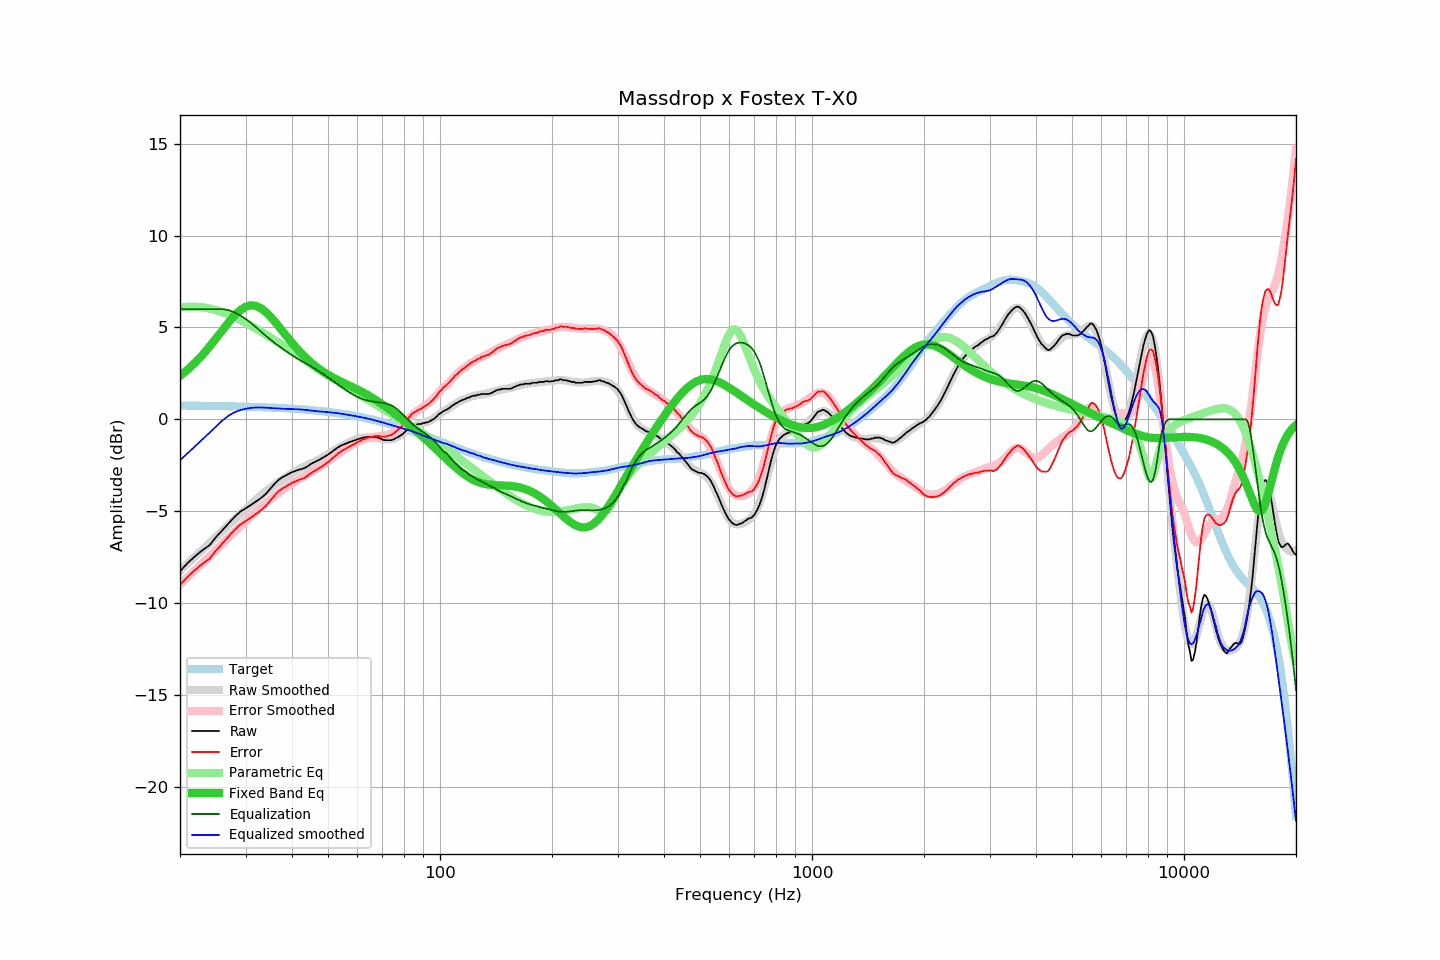

Data behind this chart, as committed beside it:
frequency, raw, error, smoothed, error_smoothed, equalization, parametric_eq, equalized_raw, equalized_smoothed, target
20, -8.26, -9.01, -8.22, -8.98, 6.00, 2.37, -2.26, -2.22, 0.75
21, -7.80, -8.55, -7.83, -8.57, 6.00, 2.72, -1.80, -1.83, 0.75
22, -7.43, -8.17, -7.45, -8.18, 6.00, 3.10, -1.43, -1.45, 0.75
23, -7.11, -7.85, -7.08, -7.81, 6.00, 3.51, -1.11, -1.08, 0.74
24, -6.85, -7.58, -6.73, -7.45, 6.00, 3.95, -0.85, -0.73, 0.74
25, -6.40, -7.13, -6.39, -7.10, 6.00, 4.40, -0.40, -0.39, 0.73
26, -6.03, -6.75, -6.06, -6.76, 6.00, 4.85, -0.03, -0.06, 0.72
27, -5.66, -6.38, -5.75, -6.44, 5.94, 5.27, 0.29, 0.20, 0.72
28, -5.32, -6.03, -5.45, -6.13, 5.83, 5.64, 0.51, 0.38, 0.71
29, -5.03, -5.73, -5.16, -5.83, 5.66, 5.93, 0.63, 0.50, 0.70
30, -4.84, -5.53, -4.89, -5.55, 5.46, 6.13, 0.63, 0.58, 0.69
31, -4.66, -5.34, -4.62, -5.28, 5.25, 6.21, 0.59, 0.62, 0.69
32, -4.47, -5.15, -4.37, -5.02, 5.02, 6.18, 0.55, 0.65, 0.68
33, -4.28, -4.95, -4.13, -4.78, 4.78, 6.05, 0.50, 0.65, 0.67
34, -4.06, -4.72, -3.91, -4.55, 4.55, 5.85, 0.49, 0.64, 0.66
35, -3.77, -4.42, -3.72, -4.34, 4.34, 5.59, 0.57, 0.62, 0.65
36, -3.48, -4.11, -3.55, -4.15, 4.15, 5.31, 0.67, 0.60, 0.64
37, -3.25, -3.87, -3.38, -3.97, 3.97, 5.02, 0.72, 0.59, 0.62
38, -3.11, -3.72, -3.22, -3.80, 3.80, 4.72, 0.69, 0.58, 0.61
39, -2.99, -3.59, -3.07, -3.64, 3.64, 4.44, 0.65, 0.57, 0.60
40, -2.87, -3.45, -2.93, -3.49, 3.49, 4.17, 0.62, 0.56, 0.58
41, -2.79, -3.36, -2.80, -3.35, 3.35, 3.92, 0.57, 0.56, 0.57
42, -2.72, -3.27, -2.68, -3.23, 3.23, 3.68, 0.51, 0.54, 0.55
43, -2.67, -3.21, -2.58, -3.11, 3.11, 3.47, 0.44, 0.53, 0.54
44, -2.56, -3.08, -2.49, -2.99, 2.99, 3.27, 0.43, 0.50, 0.52
45, -2.42, -2.92, -2.40, -2.88, 2.88, 3.10, 0.46, 0.48, 0.51
46, -2.32, -2.81, -2.31, -2.76, 2.76, 2.94, 0.45, 0.46, 0.49
47, -2.23, -2.70, -2.21, -2.65, 2.65, 2.79, 0.42, 0.44, 0.47
48, -2.13, -2.58, -2.11, -2.53, 2.53, 2.66, 0.40, 0.43, 0.45
49, -2.02, -2.45, -2.00, -2.41, 2.41, 2.54, 0.39, 0.41, 0.43
50, -1.92, -2.33, -1.89, -2.28, 2.28, 2.43, 0.37, 0.39, 0.41
51, -1.79, -2.18, -1.78, -2.16, 2.16, 2.33, 0.37, 0.38, 0.39
52, -1.67, -2.03, -1.68, -2.04, 2.04, 2.23, 0.37, 0.36, 0.36
53, -1.54, -1.88, -1.58, -1.92, 1.92, 2.15, 0.38, 0.34, 0.34
54, -1.44, -1.76, -1.48, -1.80, 1.80, 2.07, 0.36, 0.32, 0.32
55, -1.37, -1.66, -1.40, -1.69, 1.69, 1.99, 0.32, 0.29, 0.29
56, -1.31, -1.58, -1.31, -1.58, 1.58, 1.92, 0.27, 0.26, 0.27
57, -1.24, -1.48, -1.24, -1.48, 1.48, 1.84, 0.24, 0.24, 0.24
58, -1.19, -1.41, -1.17, -1.38, 1.38, 1.77, 0.20, 0.21, 0.22
59, -1.14, -1.33, -1.11, -1.30, 1.30, 1.70, 0.16, 0.18, 0.19
60, -1.08, -1.24, -1.06, -1.22, 1.22, 1.63, 0.14, 0.16, 0.16
61, -1.04, -1.17, -1.03, -1.16, 1.16, 1.55, 0.12, 0.13, 0.13
62, -0.99, -1.09, -1.00, -1.10, 1.10, 1.48, 0.11, 0.10, 0.10
63, -0.97, -1.04, -0.99, -1.06, 1.06, 1.40, 0.09, 0.07, 0.07
64, -0.95, -0.99, -0.98, -1.02, 1.02, 1.32, 0.07, 0.04, 0.04
65, -0.95, -0.96, -0.98, -0.99, 0.99, 1.24, 0.04, 0.01, 0.01
66, -0.95, -0.93, -0.99, -0.97, 0.97, 1.16, 0.02, -0.02, -0.02
67, -0.96, -0.91, -1.00, -0.95, 0.95, 1.07, -0.01, -0.06, -0.05
68, -0.99, -0.91, -1.02, -0.93, 0.93, 0.99, -0.06, -0.09, -0.08
69, -1.03, -0.91, -1.05, -0.92, 0.92, 0.90, -0.11, -0.13, -0.12
70, -1.10, -0.95, -1.07, -0.90, 0.90, 0.81, -0.20, -0.17, -0.15
71, -1.13, -0.95, -1.08, -0.88, 0.88, 0.72, -0.25, -0.20, -0.18
72, -1.13, -0.91, -1.09, -0.85, 0.85, 0.64, -0.28, -0.24, -0.22
73, -1.13, -0.88, -1.09, -0.81, 0.81, 0.55, -0.32, -0.28, -0.25
74, -1.13, -0.84, -1.08, -0.76, 0.76, 0.46, -0.37, -0.32, -0.29
75, -1.09, -0.77, -1.05, -0.70, 0.70, 0.37, -0.39, -0.35, -0.32
76, -1.02, -0.66, -1.01, -0.62, 0.62, 0.28, -0.40, -0.39, -0.36
77, -0.97, -0.58, -0.95, -0.53, 0.53, 0.19, -0.44, -0.42, -0.39
78, -0.90, -0.47, -0.88, -0.43, 0.43, 0.10, -0.47, -0.45, -0.43
79, -0.83, -0.37, -0.80, -0.32, 0.32, 0.01, -0.51, -0.48, -0.46
... 553 more rows
